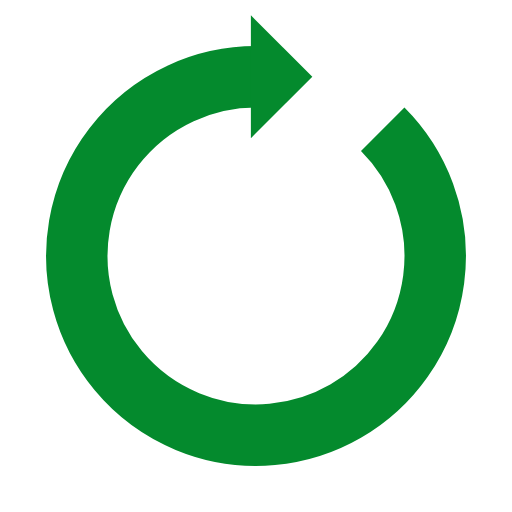
t = 0.00 s
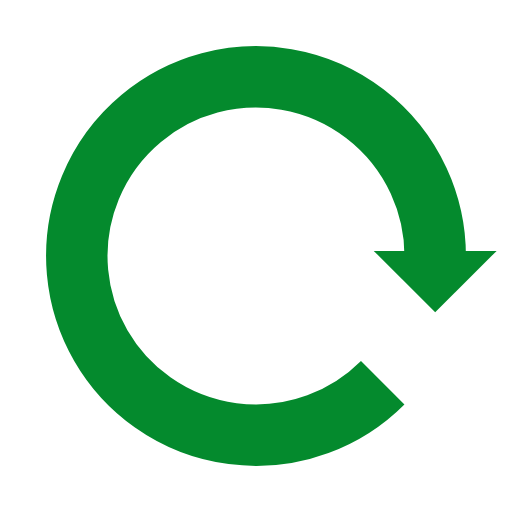
t = 0.25 s
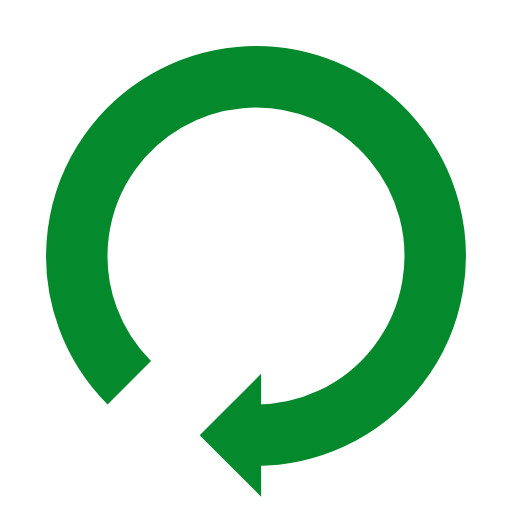
t = 0.50 s
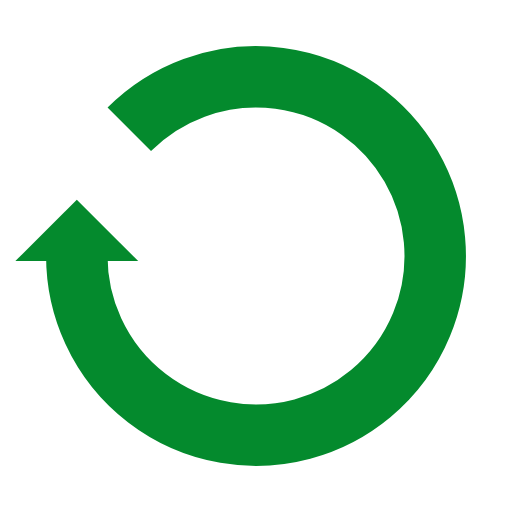
t = 0.75 s

The animated SVG that drew these frames (rendered in a browser with its animation timeline set to each time). Animation: 1 SMIL element (animateTransform=1); one cycle of 1.00 s, repeats indefinitely.

<?xml version="1.0" encoding="utf-8"?>
<svg xmlns="http://www.w3.org/2000/svg" xmlns:xlink="http://www.w3.org/1999/xlink" style="margin: auto; background: rgb(255, 255, 255); display: block; shape-rendering: auto;" width="200px" height="200px" viewBox="0 0 100 100" preserveAspectRatio="xMidYMid">
<g>
  <path d="M50 15A35 35 0 1 0 74.74873734152916 25.251262658470843" fill="none" stroke="#048a2d" stroke-width="12"></path>
  <path d="M49 3L49 27L61 15L49 3" fill="#048a2d"></path>
  <animateTransform attributeName="transform" type="rotate" repeatCount="indefinite" dur="1s" values="0 50 50;360 50 50" keyTimes="0;1"></animateTransform>
</g>
<!-- [ldio] generated by https://loading.io/ --></svg>
